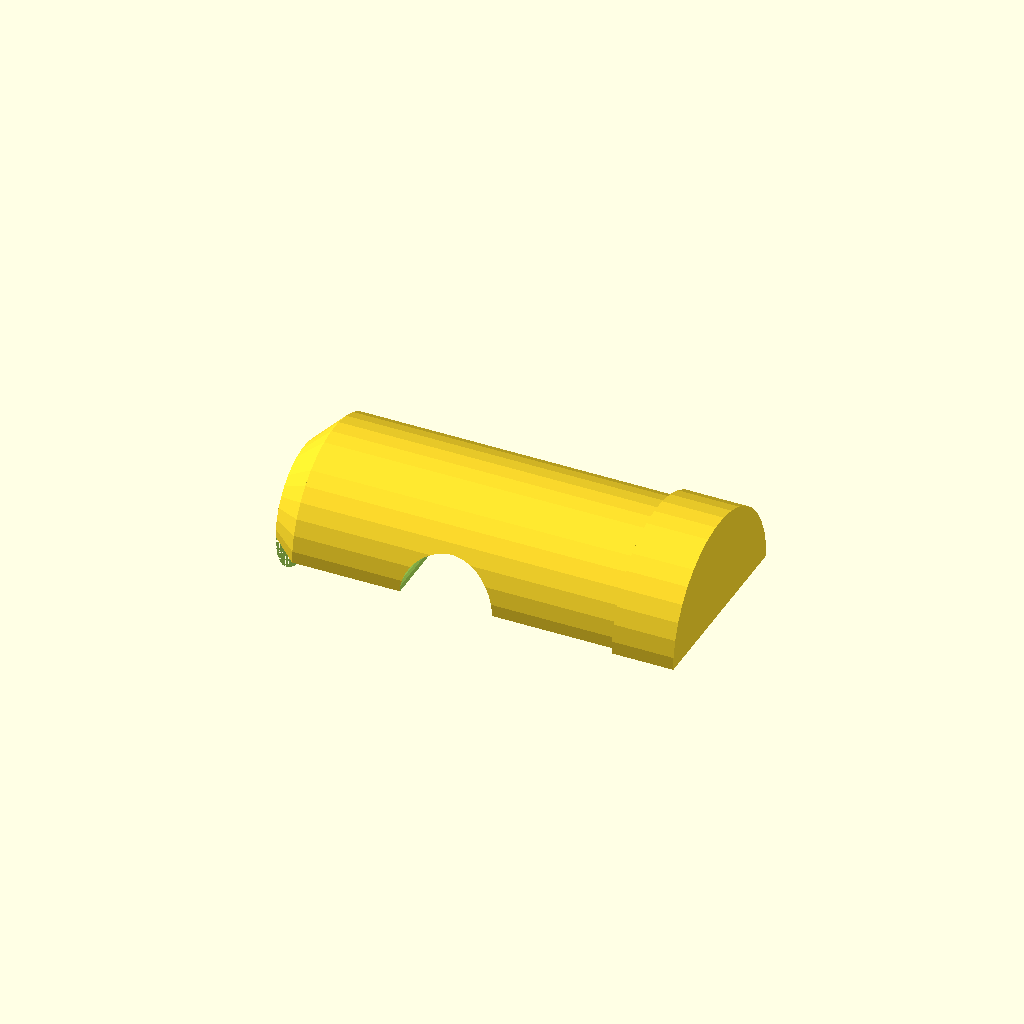
Cell 1: the model at its default parameters.
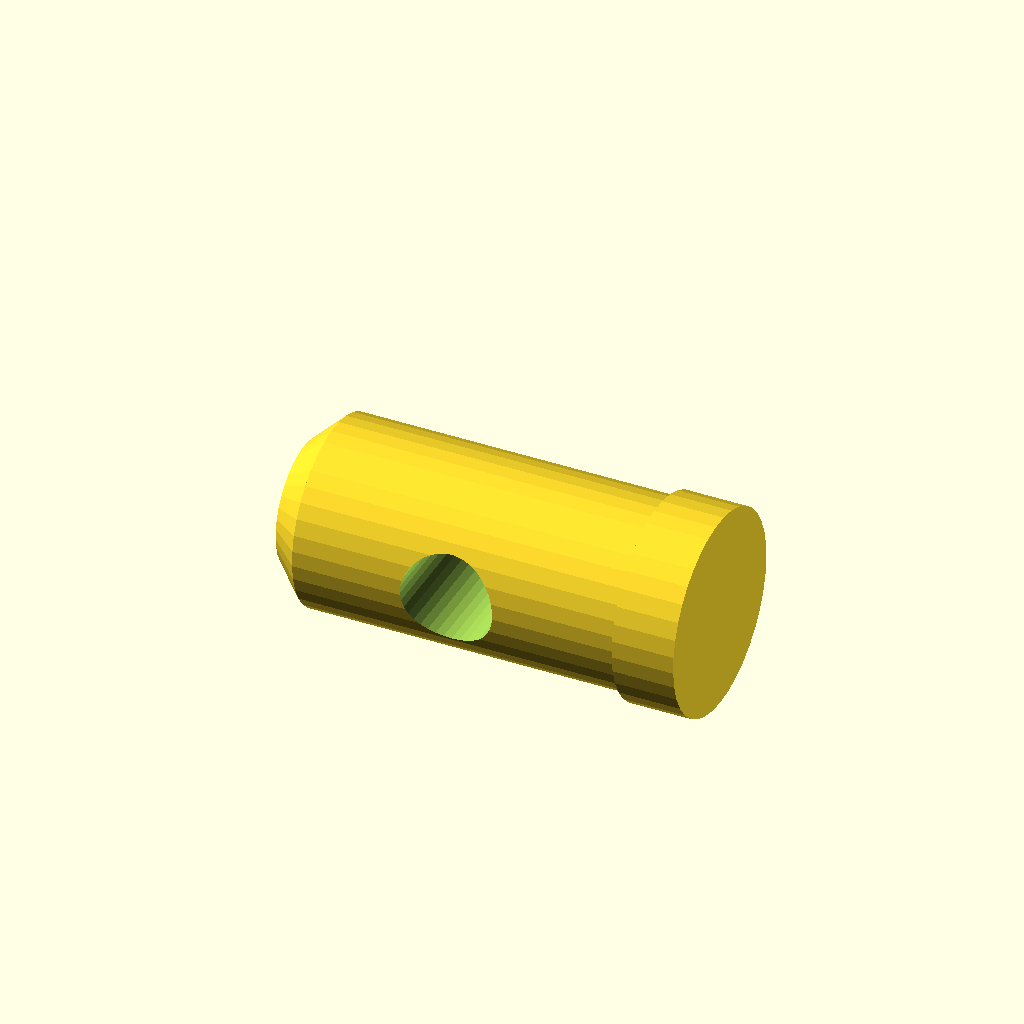
Cell 2 — split set to false, the other parameters unchanged.
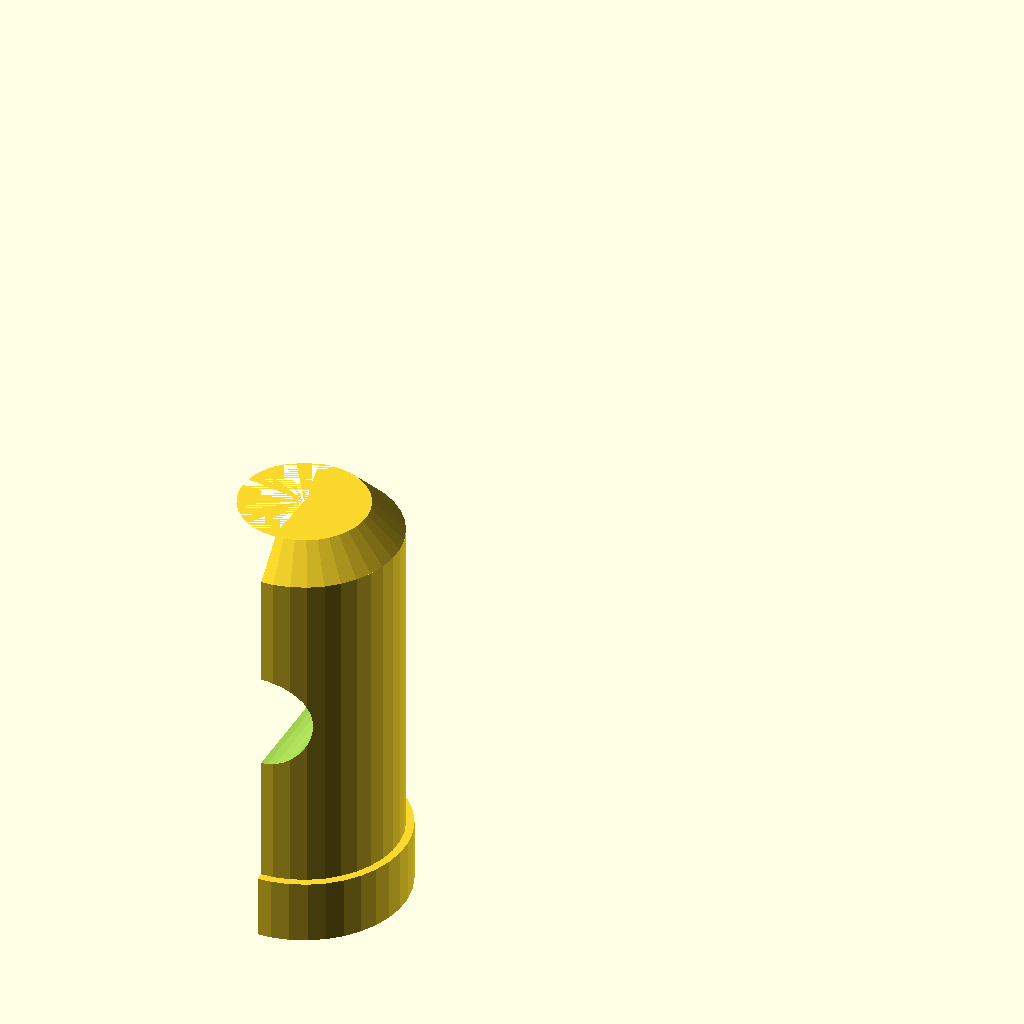
Cell 3: rotate_down = 2 (everything else at default).
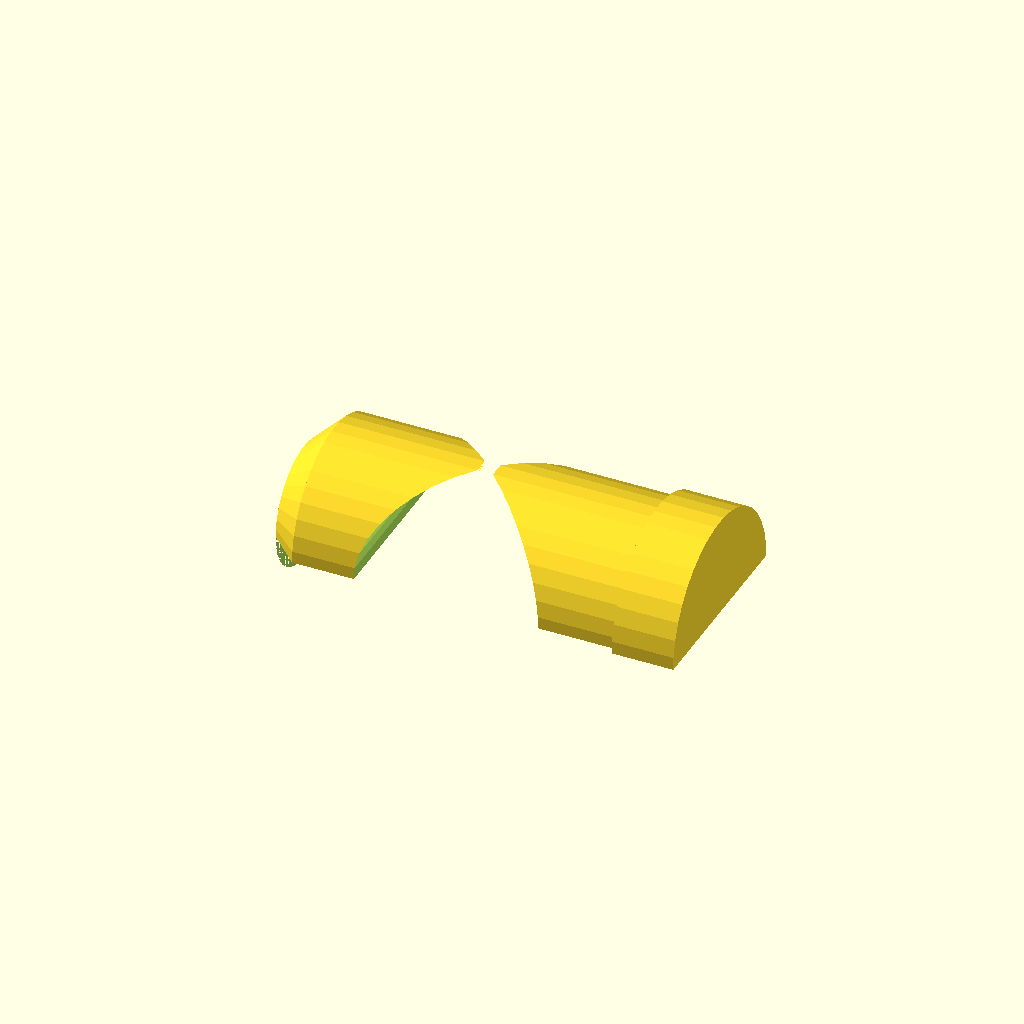
Cell 4: the same model with hole = 12.
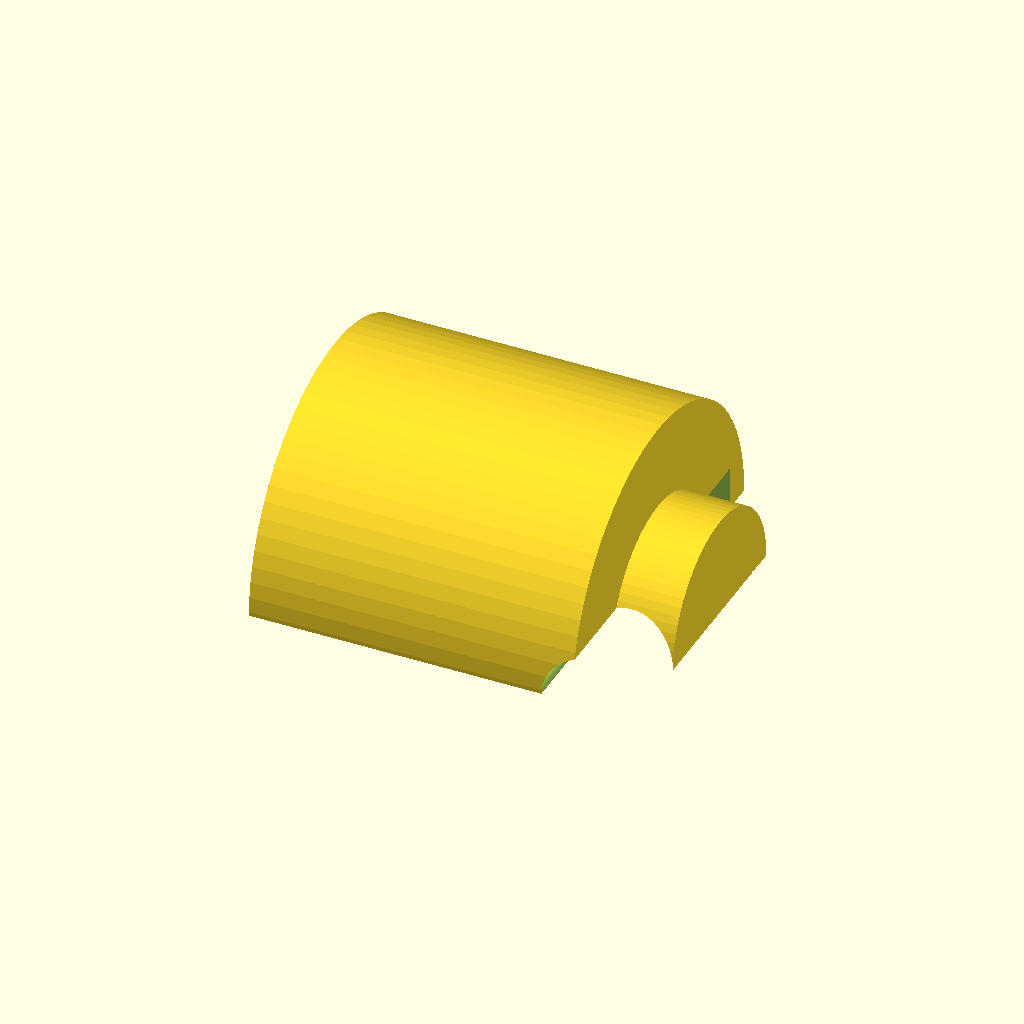
Cell 5: shaft = 24 (everything else at default).
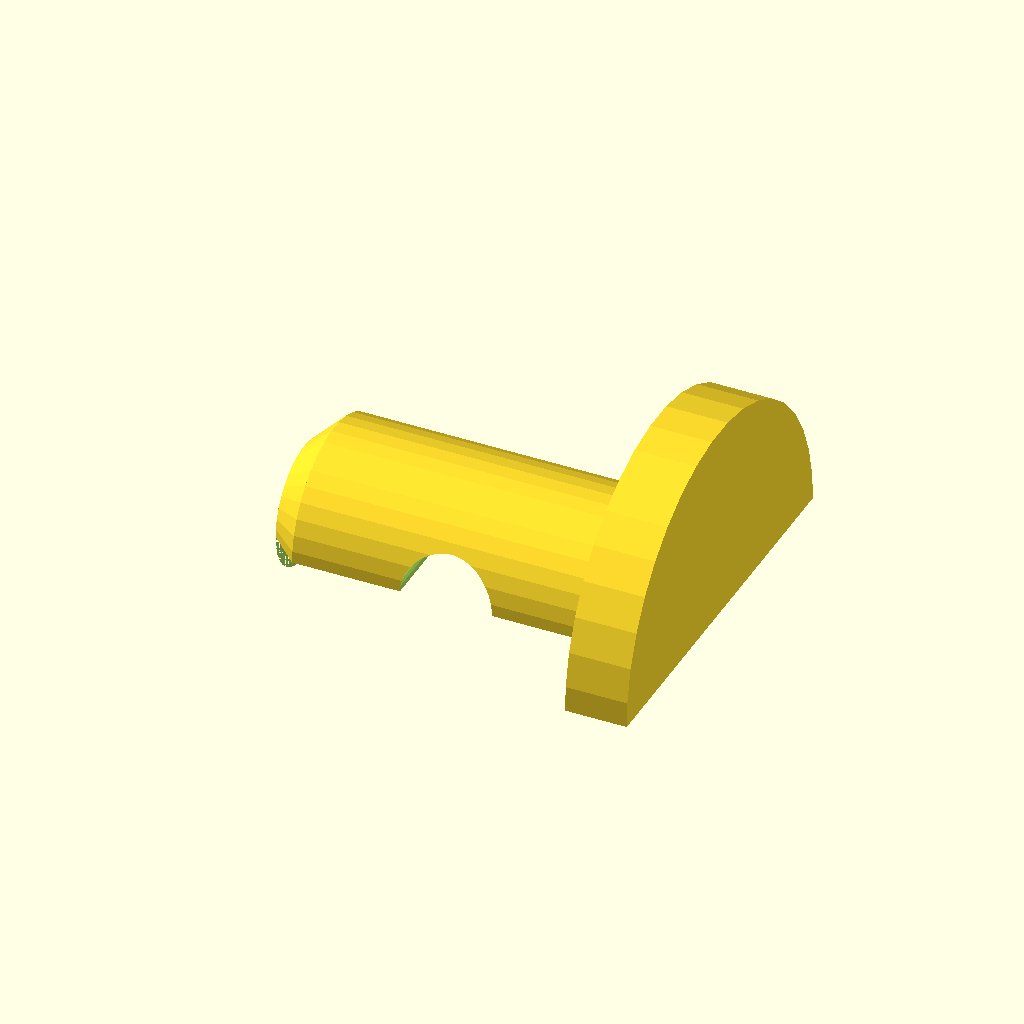
Cell 6 — shaft_end set to 26, the other parameters unchanged.
All cells are drawn from one camera (rotation 55°, 0°, 25°, orthographic, colour scheme Cornfield), so only the parameter changes between them.
Source of the model, inputs/thingiverse/files/thing-3214320/files/parametric-peg.scad:
///Split the object in two so that you can clamp them later
split = true;
///Rotates the print flat down with value 1, or some other funnier direction with other numbers
rotate_down = 1;
///Hole diameter
hole = 6;
///Shaft diameter
shaft = 12;
///Diameter of the thicker part in the end of the shaft
shaft_end = 13;
///Lenght of the shaft part (the thicker part is excluded)
shaft_lenght = 21;
///Lenght of the thicker part
shaft_end_lenght = 4;
///Distance of the hole from the end of shaft part
hole_distance = 10;
///Lenghtwise angle. Remember to switch -+ for the other half
lenghtwise_angle = 0;
///Sideways angle. Remember to switch -+ for the other half
sideways_angle = 0;
///Coned end, to guide the peg
guide_lenght = 2;
///Guide end diameter
guide = 8;

holer = hole / 2;
shaftr = shaft / 2;
shaft_endr = shaft_end / 2;
guider = guide / 2;
$fn = 2 * PI * shaftr;  //Render-accuracy

module peg()
{
    union()
    {
        cylinder(r1 = guider, r2 = shaftr, h = guide_lenght);
        translate([0,0,guide_lenght])cylinder(r = shaftr, h = shaft_lenght);
        translate([0,0,guide_lenght + shaft_lenght]){cylinder(r = shaft_endr, h = shaft_end_lenght);}
    }
}

module peg_with_hole()
{
    difference()
    {
        peg();
        rotate([90-lenghtwise_angle,0,sideways_angle])translate([0,shaft,-hole_distance]){cylinder(r = holer, h = 1000);}
    }
}

module thing()
{
    rotate([0,90*rotate_down,0])
    {
        difference()
        {
            peg_with_hole();
            if (split)
                translate([0,-500,-0]){cube([1000,1000,1000]);}
        }
    }
}

thing();
Customizer parameters (derived from the source; name, type, default, range or options):
split: bool, default true
rotate_down: number, default 1
hole: number, default 6
shaft: number, default 12
shaft_end: number, default 13
shaft_lenght: number, default 21
shaft_end_lenght: number, default 4
hole_distance: number, default 10
lenghtwise_angle: number, default 0
sideways_angle: number, default 0
guide_lenght: number, default 2
guide: number, default 8
